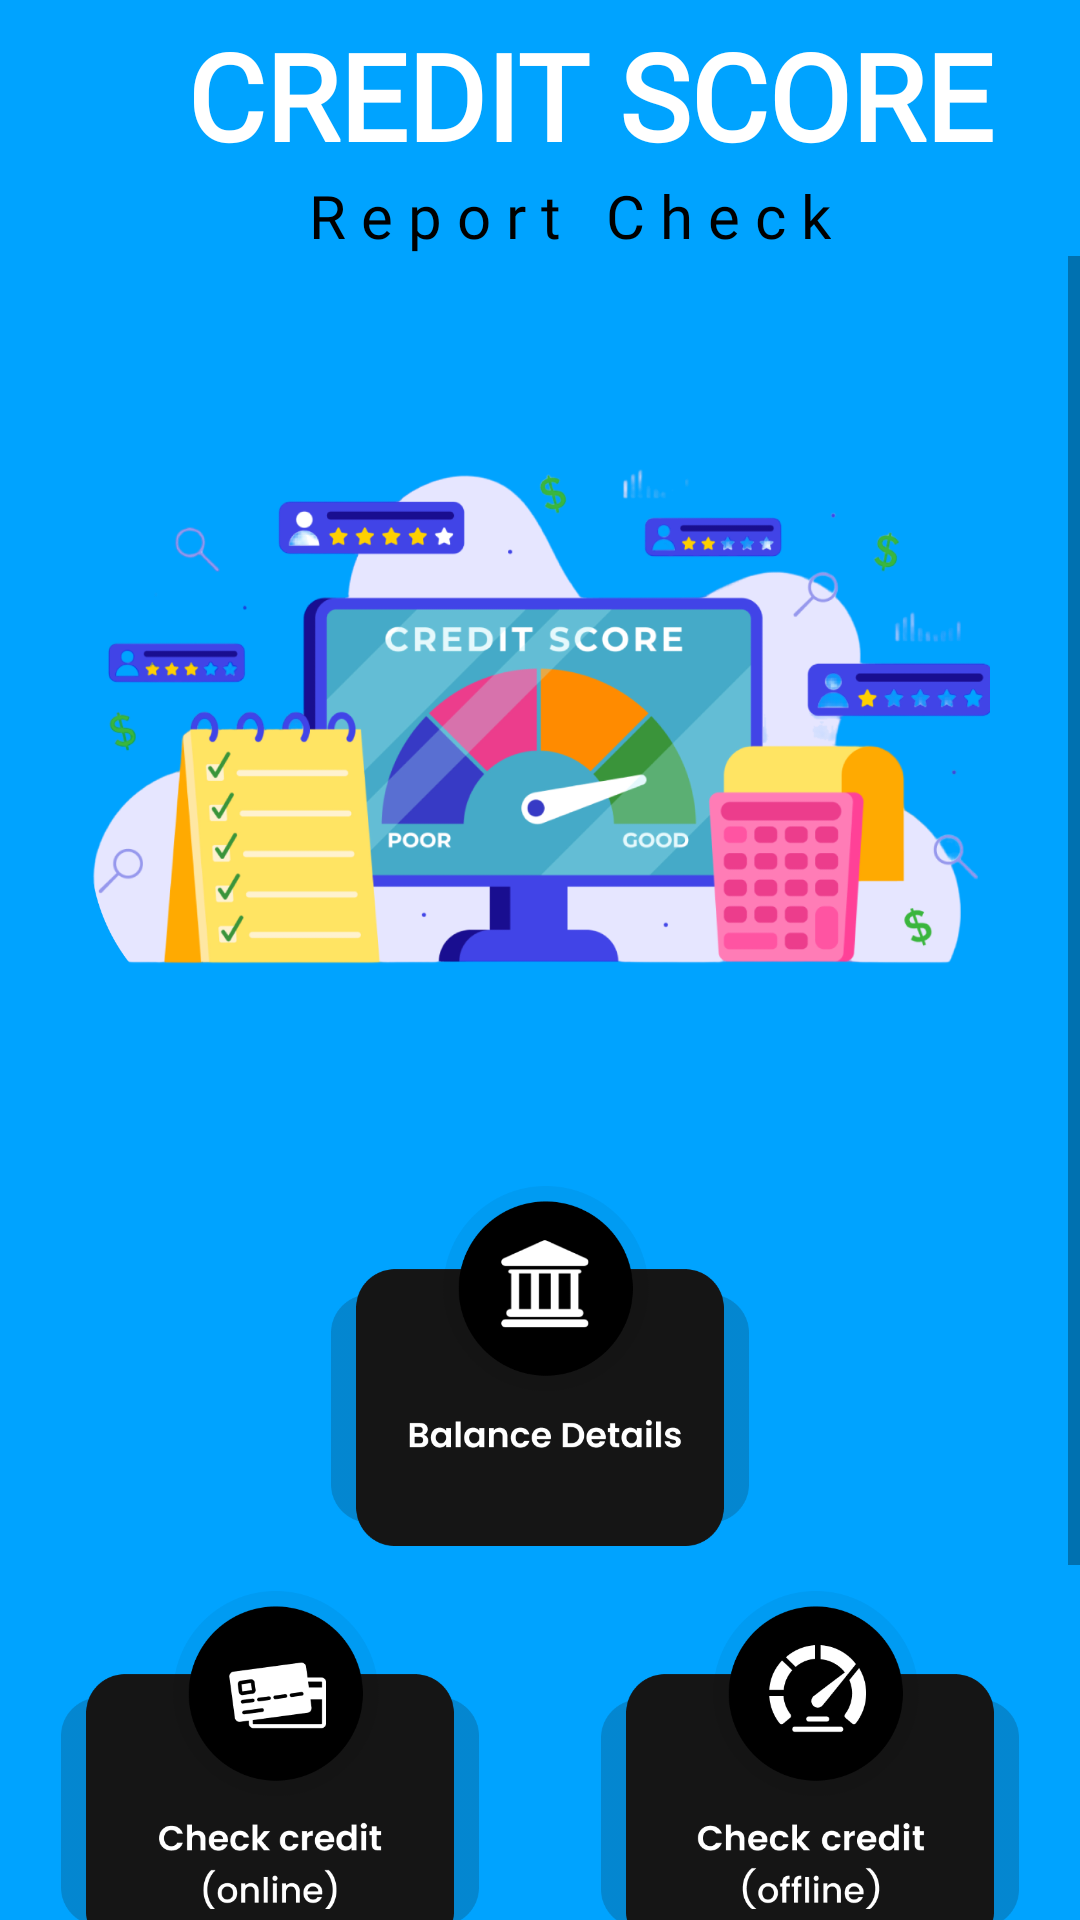

Reconstruct the res/layout file that produces this screen, plus the resources it refers to.
<!-- AndroidManifest.xml: application theme Theme.CheckCreditScoreAndBankBalance -->
<!-- res/layout/activity_home.xml -->
<?xml version="1.0" encoding="utf-8"?>
<RelativeLayout xmlns:android="http://schemas.android.com/apk/res/android"
    android:layout_width="match_parent"
    android:layout_height="match_parent"
    android:layout_gravity="center"
    android:background="@color/light_blue"
    android:gravity="center"
    android:orientation="vertical"
    android:tag="layout/activity_home_0">

    <RelativeLayout
        android:id="@+id/relativeLayout"
        android:layout_width="match_parent"
        android:layout_height="wrap_content"
        android:layout_marginTop="5dp">

        <LinearLayout
            android:layout_width="match_parent"
            android:layout_height="wrap_content"
            android:gravity="center_horizontal"
            android:orientation="vertical">

            <TextView
                android:layout_width="wrap_content"
                android:layout_height="wrap_content"
                android:layout_marginStart="17dp"
                android:fontFamily="@font/abhaya_libre"
                android:text="CREDIT SCORE"
                android:textColor="@color/white"
                android:textSize="40sp"
                android:textStyle="bold" />

            <TextView
                android:layout_width="wrap_content"
                android:layout_height="wrap_content"
                android:layout_marginStart="10dp"
                android:fontFamily="@font/abhaya_libre"
                android:text="R e p o r t   C h e c k"
                android:textColor="@color/black"
                android:textSize="20sp"

                />

        </LinearLayout>
    </RelativeLayout>

    <ScrollView
        android:layout_width="match_parent"
        android:layout_height="match_parent"
        android:layout_below="@+id/relativeLayout">

        <RelativeLayout
            android:id="@+id/R1"
            android:layout_width="match_parent"
            android:layout_height="0dp">

            <RelativeLayout
                android:layout_marginBottom="10dp"
                android:id="@+id/image_main"
                android:layout_width="match_parent"
                android:layout_height="wrap_content"
                android:gravity="center_horizontal"
                >

                <ImageView
                    android:src="@drawable/home_bankvector"
                    android:layout_width="300dp"
                    android:layout_height="300dp"/>







            </RelativeLayout>

            <LinearLayout
                android:id="@+id/L1"
                android:layout_width="match_parent"
                android:layout_height="wrap_content"
                android:layout_below="@+id/image_main">

                <ImageView
                    android:id="@+id/banklist"
                    android:layout_width="wrap_content"
                    android:layout_height="120dp"
                    android:layout_gravity="center_horizontal"
                    android:src="@drawable/bank_balance" />
            </LinearLayout>

            <RelativeLayout
                android:id="@+id/check_credit"
                android:layout_width="match_parent"
                android:layout_height="wrap_content"
                android:layout_below="@+id/L1">

                <LinearLayout
                    android:layout_width="match_parent"
                    android:layout_height="wrap_content"
                    android:layout_marginTop="15dp"
                    android:orientation="horizontal"
                    android:weightSum="2">

                    <ImageView
                        android:id="@+id/checkonlion"
                        android:layout_width="120dp"
                        android:layout_height="120dp"
                        android:layout_weight="1"
                        android:src="@drawable/check_credit_online" />

                    <ImageView
                        android:id="@+id/checkofflion"
                        android:layout_width="120dp"
                        android:layout_height="120dp"
                        android:layout_weight="1"
                        android:src="@drawable/check_credit_offline" />

                </LinearLayout>
            </RelativeLayout>

            <RelativeLayout
                android:layout_width="match_parent"
                android:layout_height="wrap_content"
                android:layout_below="@+id/check_credit"
                android:paddingBottom="5dp">

                <LinearLayout
                    android:layout_width="match_parent"
                    android:layout_height="wrap_content"
                    android:layout_marginTop="15dp"
                    android:orientation="horizontal"
                    android:weightSum="2">

                    <ImageView
                        android:id="@+id/calculator"
                        android:layout_width="120dp"
                        android:layout_height="120dp"
                        android:layout_weight="1"
                        android:src="@drawable/finance_calculator" />

                    <ImageView
                        android:id="@+id/maintips"
                        android:layout_width="120dp"
                        android:layout_height="120dp"
                        android:layout_weight="1"
                        android:src="@drawable/finance_tips" />

                </LinearLayout>

            </RelativeLayout>

        </RelativeLayout>
    </ScrollView>

</RelativeLayout>
<!-- resources referenced by this layout -->
<resources>
  <color name="black">#000000</color>
  <color name="light_blue">#00A3FF</color>
  <color name="white">#ffffffff</color>
  <!-- drawable bank_balance: png bitmap (drawable, 19115 bytes) -->
  <!-- drawable check_credit_offline: png bitmap (drawable, 22162 bytes) -->
  <!-- drawable check_credit_online: png bitmap (drawable, 20929 bytes) -->
  <!-- drawable finance_calculator: png bitmap (drawable, 19884 bytes) -->
  <!-- drawable finance_tips: png bitmap (drawable, 18187 bytes) -->
  <!-- drawable home_bankvector: png bitmap (drawable, 313788 bytes) -->
  <style name="Theme.CheckCreditScoreAndBankBalance" parent="Theme.MaterialComponents.DayNight.NoActionBar">
          
          <item name="colorPrimary">@color/light_blue</item>
          <item name="colorPrimaryVariant">@color/light_blue</item>
          <item name="colorOnPrimary">@color/white</item>
          
          <item name="colorSecondary">@color/teal_200</item>
          <item name="colorSecondaryVariant">@color/teal_700</item>
          <item name="colorOnSecondary">@color/black</item>
          
          <item name="android:statusBarColor">?attr/colorPrimaryVariant</item>
          
      </style>
  <color name="teal_200">#3b4165</color>
  <color name="teal_700">#282d47</color>
</resources>
